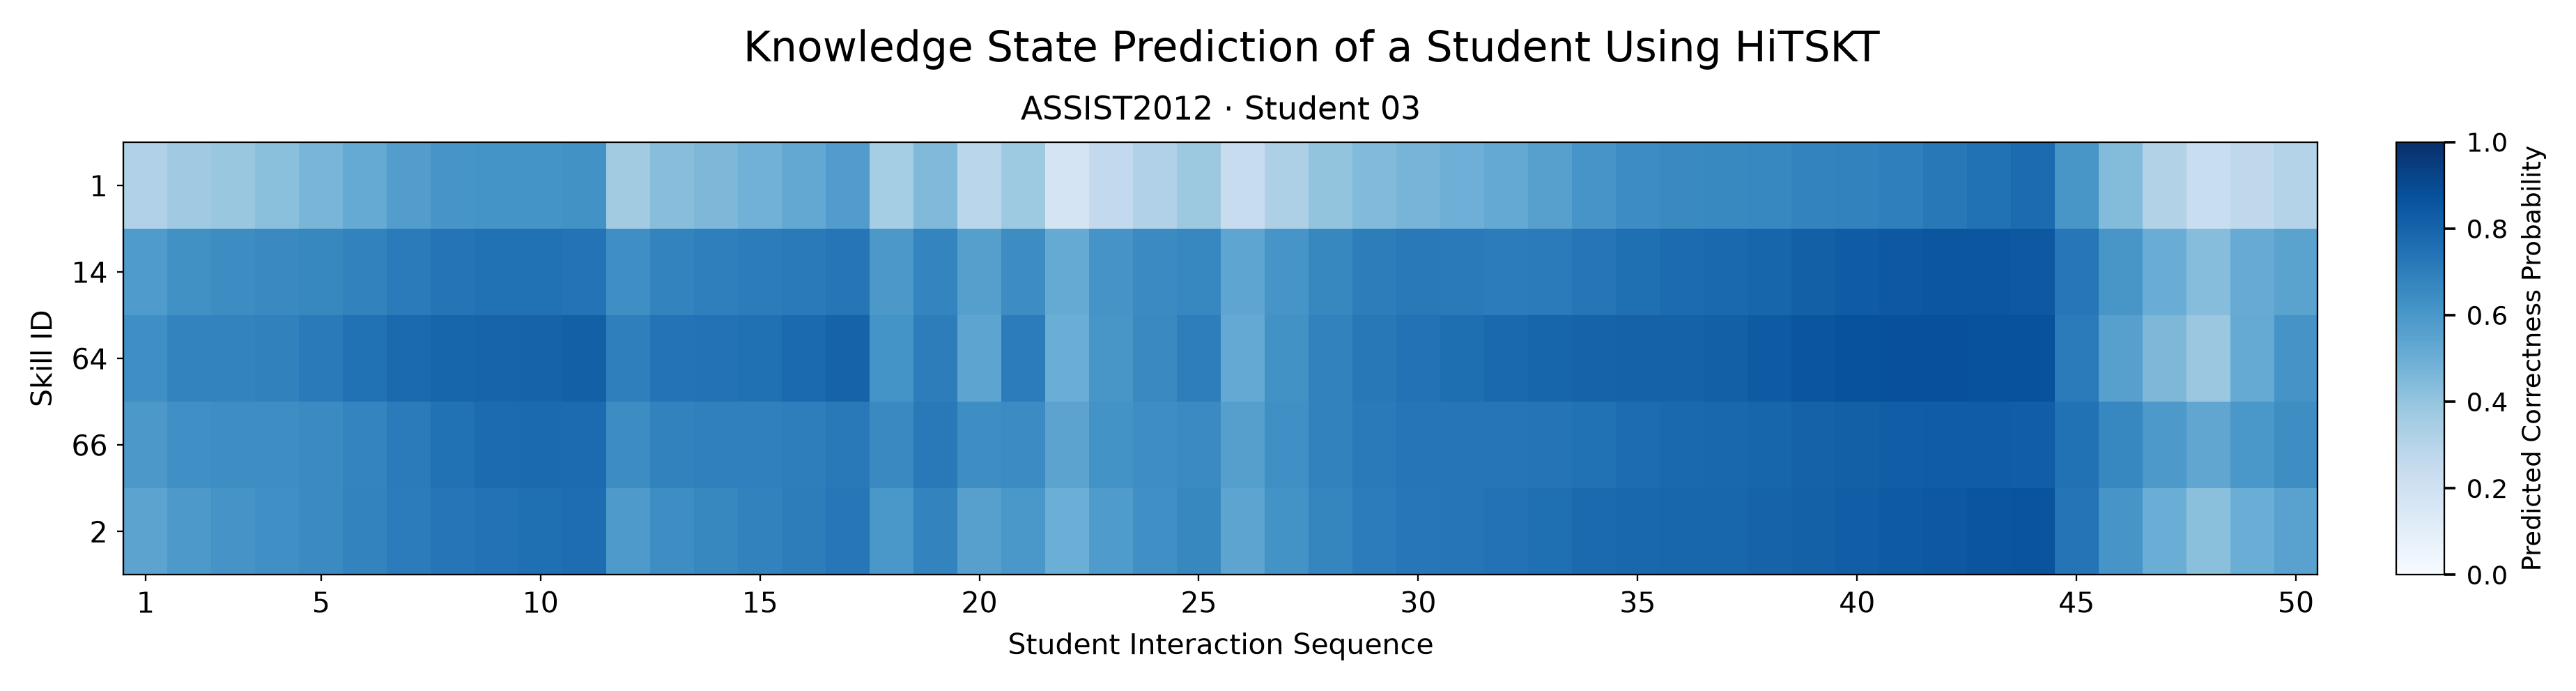

The file beside this chart, header and first rows:
skill_id, 1, 2, 3, 4, 5, 6, 7, 8, 9, 10, 11, 12, 13, 14, 15, 16, 17, 18, 19, 20, 21, 22, 23
1, 0.317, 0.3704, 0.3901, 0.4204, 0.4653, 0.5194, 0.574, 0.6089, 0.6168, 0.6155, 0.6243, 0.3629, 0.4285, 0.4532, 0.4834, 0.5248, 0.5754, 0.3543, 0.4492, 0.2866, 0.3746, 0.1782, 0.2581
14, 0.5832, 0.6253, 0.6419, 0.6527, 0.6636, 0.6807, 0.7076, 0.7348, 0.7499, 0.7495, 0.7387, 0.6343, 0.678, 0.6949, 0.7043, 0.713, 0.728, 0.5973, 0.6736, 0.5646, 0.6442, 0.5185, 0.6099
64, 0.6334, 0.6774, 0.6782, 0.6866, 0.713, 0.7462, 0.7754, 0.7933, 0.7997, 0.8032, 0.815, 0.6947, 0.7404, 0.7438, 0.7515, 0.7735, 0.801, 0.6164, 0.7026, 0.5412, 0.7034, 0.5033, 0.6038
66, 0.5951, 0.6328, 0.6372, 0.6406, 0.6503, 0.673, 0.7103, 0.7476, 0.7703, 0.7763, 0.7725, 0.6408, 0.6824, 0.688, 0.6902, 0.6977, 0.7182, 0.6539, 0.7186, 0.6398, 0.6453, 0.543, 0.6173
2, 0.5458, 0.5917, 0.6104, 0.6291, 0.6517, 0.6769, 0.7044, 0.729, 0.7456, 0.7544, 0.7619, 0.5878, 0.6387, 0.6607, 0.6806, 0.7024, 0.726, 0.6015, 0.6783, 0.5607, 0.5977, 0.4968, 0.5856
